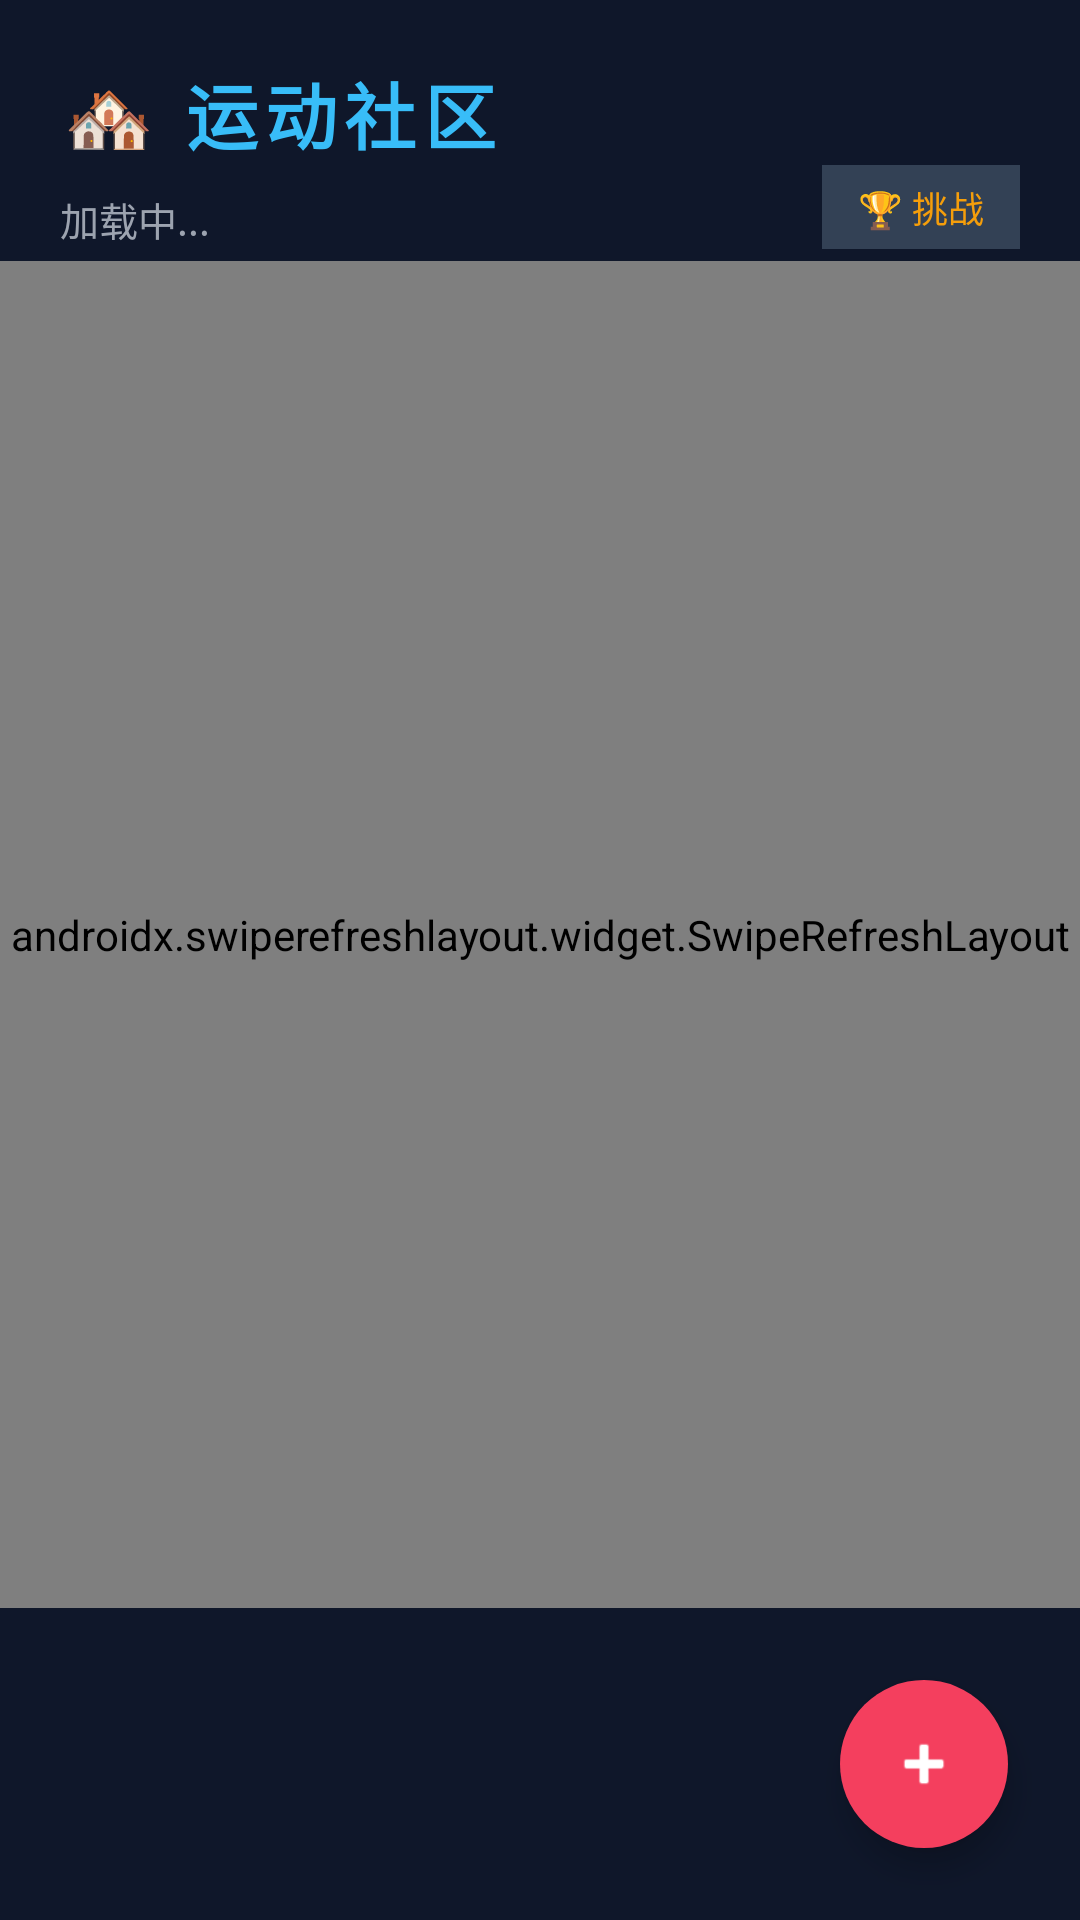

Produce the Android XML layout that renders to this screen, including the resource entries it uses.
<!-- AndroidManifest.xml: application theme Theme.MusicGym -->
<!-- res/layout/fragment_share.xml -->
<?xml version="1.0" encoding="utf-8"?>
<RelativeLayout xmlns:android="http://schemas.android.com/apk/res/android"
    xmlns:app="http://schemas.android.com/apk/res-auto"
    android:layout_width="match_parent"
    android:layout_height="match_parent"
    android:background="@color/bg_dark">

    <LinearLayout
        android:id="@+id/share_header"
        android:layout_width="match_parent"
        android:layout_height="wrap_content"
        android:orientation="vertical"
        android:paddingStart="20dp"
        android:paddingTop="20dp"
        android:paddingEnd="20dp"
        android:paddingBottom="4dp">

        <TextView
            android:id="@+id/tv_header"
            android:layout_width="match_parent"
            android:layout_height="wrap_content"
            android:text="🏘 运动社区"
            android:textColor="@color/cyber_cyan"
            android:textSize="24sp"
            android:textStyle="bold"
            android:letterSpacing="0.1" />

        <LinearLayout
            android:layout_width="match_parent"
            android:layout_height="wrap_content"
            android:gravity="center_vertical"
            android:orientation="horizontal">

            <TextView
                android:id="@+id/share_status"
                android:layout_width="0dp"
                android:layout_height="wrap_content"
                android:layout_weight="1"
                android:layout_marginTop="4dp"
                android:text="加载中..."
                android:textColor="@color/text_gray"
                android:textSize="13sp" />

            <TextView
                android:id="@+id/share_challenges"
                android:layout_width="wrap_content"
                android:layout_height="28dp"
                android:background="@color/bg_input"
                android:gravity="center"
                android:paddingStart="12dp"
                android:paddingEnd="12dp"
                android:text="🏆 挑战"
                android:textColor="@color/accent_amber"
                android:textSize="12sp" />
        </LinearLayout>
    </LinearLayout>

    <androidx.swiperefreshlayout.widget.SwipeRefreshLayout
        android:id="@+id/share_swipe"
        android:layout_width="match_parent"
        android:layout_height="match_parent"
        android:layout_below="@id/share_header"
        android:layout_above="@id/fab_add_post">

        <androidx.recyclerview.widget.RecyclerView
            android:id="@+id/rv_blog_posts"
            android:layout_width="match_parent"
            android:layout_height="match_parent"
            android:clipToPadding="false"
            android:paddingHorizontal="16dp"
            android:paddingTop="8dp"
            android:paddingBottom="16dp" />
    </androidx.swiperefreshlayout.widget.SwipeRefreshLayout>

    <com.google.android.material.floatingactionbutton.FloatingActionButton
        android:id="@+id/fab_add_post"
        android:layout_width="wrap_content"
        android:layout_height="wrap_content"
        android:layout_alignParentBottom="true"
        android:layout_alignParentEnd="true"
        android:layout_margin="24dp"
        android:contentDescription="发布动态"
        android:backgroundTint="@color/cyber_rose"
        android:src="@android:drawable/ic_input_add"
        app:tint="@color/white"
        app:borderWidth="0dp"
        app:elevation="6dp" />

</RelativeLayout>
<!-- resources referenced by this layout -->
<resources>
  <color name="accent_amber">#f59e0b</color>
  <color name="bg_dark">#0f172a</color>
  <color name="bg_input">#334155</color>
  <color name="cyber_cyan">#38bdf8</color>
  <color name="cyber_rose">#f43f5e</color>
  <color name="text_gray">#9ca3af</color>
  <color name="white">#FFFFFF</color>
  <style name="Theme.MusicGym" parent="Theme.MaterialComponents.DayNight.NoActionBar">
          <item name="colorPrimary">@color/cyber_cyan</item>
          <item name="colorPrimaryVariant">@color/purple_700</item>
          <item name="colorOnPrimary">@color/bg_dark</item>
  
          <item name="colorSecondary">@color/cyber_rose</item>
          <item name="colorSecondaryVariant">@color/cyber_rose</item>
          <item name="colorOnSecondary">@color/white</item>
  
          <item name="android:statusBarColor">@color/bg_dark</item>
      </style>
  <color name="purple_700">#0284c7</color>
</resources>
